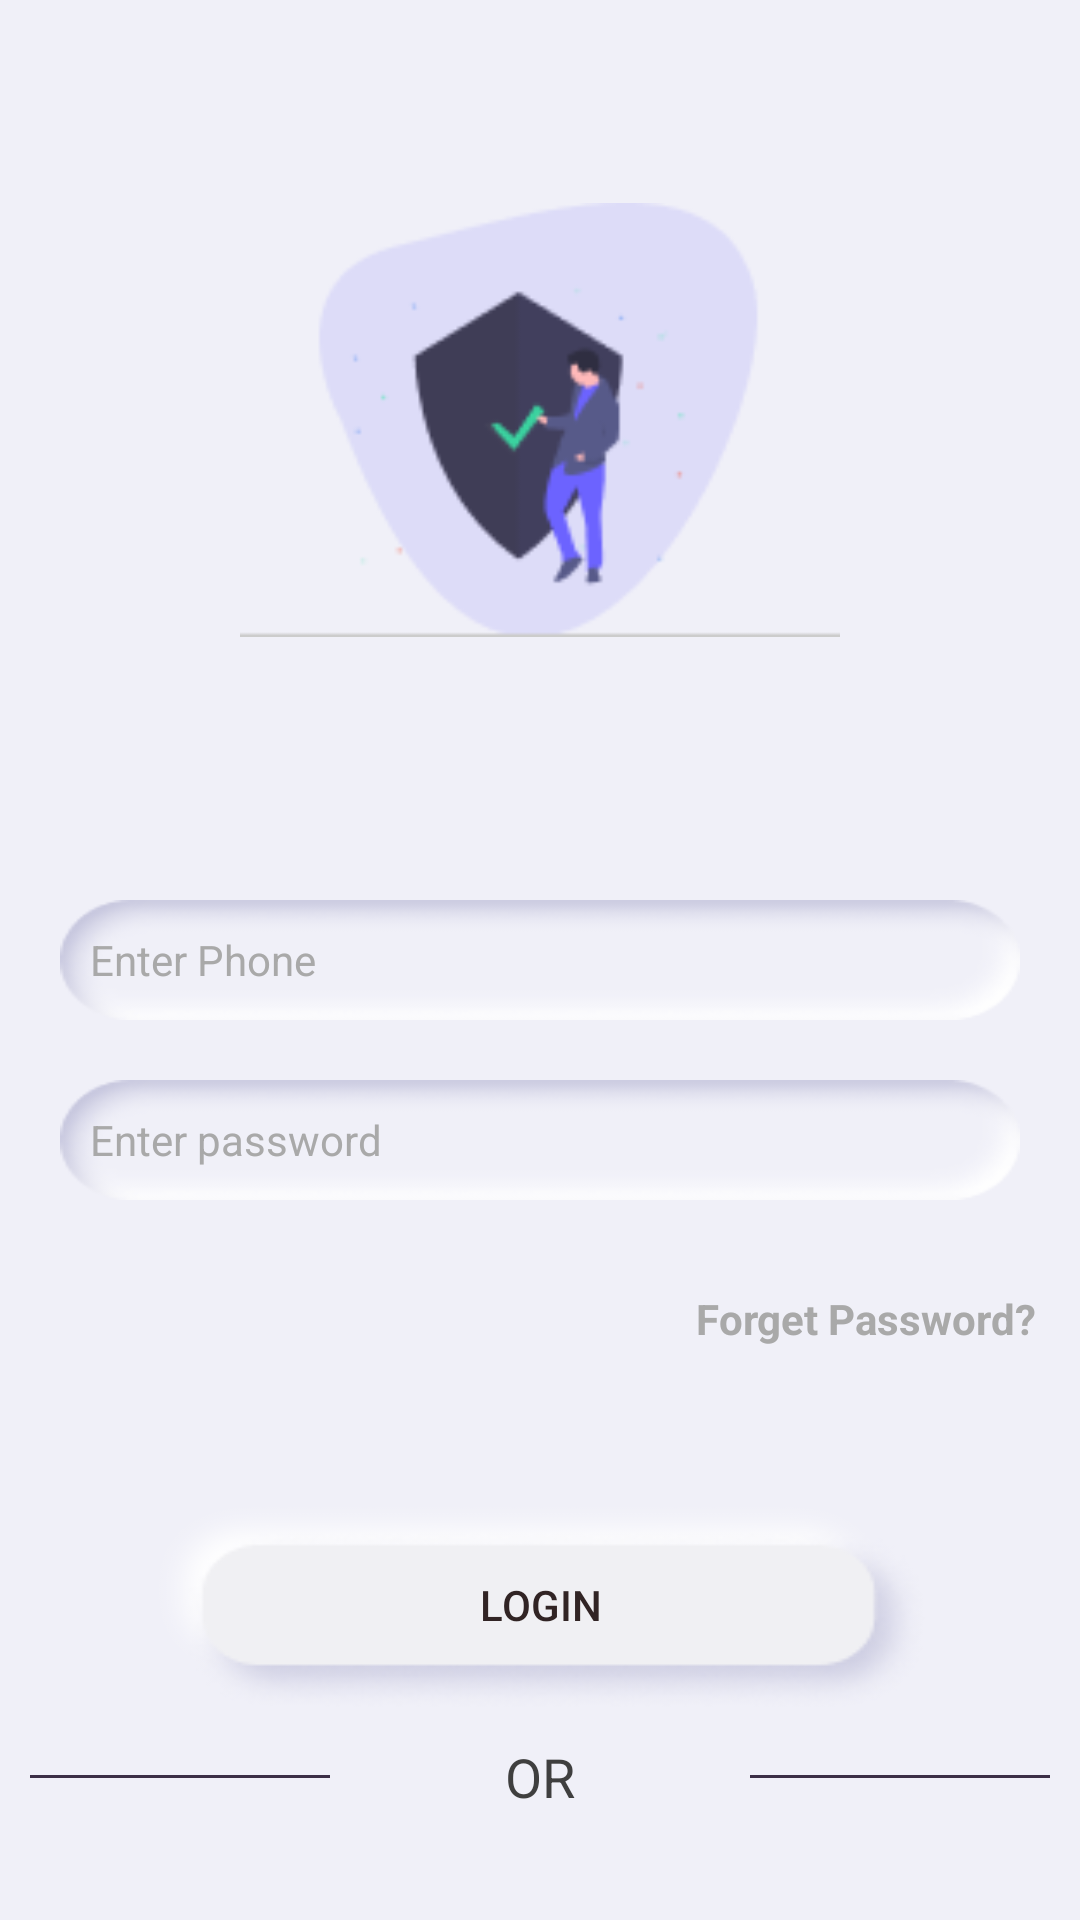

Reconstruct the res/layout file that produces this screen, plus the resources it refers to.
<!-- AndroidManifest.xml: application theme mainTheme -->
<!-- res/layout/activity_login.xml -->
<?xml version="1.0" encoding="utf-8"?>
<androidx.constraintlayout.widget.ConstraintLayout xmlns:android="http://schemas.android.com/apk/res/android"
    xmlns:tools="http://schemas.android.com/tools"
    android:layout_width="match_parent"
    android:layout_height="match_parent"
    xmlns:app="http://schemas.android.com/apk/res-auto"
    tools:context=".Login"
    android:background="@color/backgroundColor">

    <androidx.core.widget.NestedScrollView
                android:layout_width="match_parent"
                android:layout_height="match_parent">

        <androidx.appcompat.widget.LinearLayoutCompat
            android:layout_width="match_parent"
            android:layout_height="match_parent"
            android:orientation="vertical">





























            <ImageView
                android:layout_width="200dp"
                android:layout_height="200dp"
                android:layout_gravity="center"
                android:layout_margin="40dp"
                android:src="@drawable/appimg"/>






             <androidx.appcompat.widget.AppCompatEditText
                android:layout_width="match_parent"
                android:layout_height="40dp"
                android:hint="Enter Phone"
                android:inputType="number"
                android:id="@+id/email_phone"
                android:layout_margin="20dp"
                android:background="@drawable/textboxbkgnd"
                android:textColor="@color/black"
                android:textSize="14sp"
                android:textColorHint="@color/textsecColor"
                android:paddingLeft="10dp"
                 android:paddingTop="10dp"
                 android:paddingBottom="10dp"
                 android:layout_marginTop="40dp"
                 />




            <androidx.appcompat.widget.AppCompatEditText
                android:layout_width="match_parent"
                android:layout_height="40dp"
                android:paddingLeft="10dp"
                android:layout_marginLeft="20dp"
                android:layout_marginRight="20dp"
                android:layout_marginBottom="20dp"
                android:hint="Enter password"
                android:inputType="textPassword"
                android:id="@+id/password"
                android:background="@drawable/textboxbkgnd"
                android:textColor="@color/black"
                android:textSize="14sp"
                android:textColorHint="@color/textsecColor"
                android:paddingTop="10dp"
                android:paddingBottom="10dp"/>


        <TextView
            android:layout_width="match_parent"
            android:layout_height="30dp"
            android:layout_gravity="end"
            android:textColor="@color/textsecColor"
            android:gravity="end"
            android:fontFamily="Poppins"
            android:text="Forget Password?"
            android:layout_marginTop="10dp"
            android:layout_marginRight="15dp"
            android:id="@+id/forgetPassword"
            android:textStyle="bold"
            android:textSize="14sp"
            />


        <androidx.appcompat.widget.AppCompatButton
            android:layout_width="match_parent"
            android:layout_height="70dp"
            android:layout_marginLeft="50dp"
            android:layout_marginRight="50dp"
            android:layout_marginTop="40dp"
            android:id="@+id/btnLogin"
            android:shadowRadius="16"
            android:background="@drawable/btnbg"
            android:text="Login"
            android:textColor="@color/toolbartitlecolor"
            />




            <LinearLayout
                android:layout_width="match_parent"
                android:layout_height="wrap_content"
                android:orientation="horizontal"
                android:gravity="center"
                >


                <ImageView
                    android:layout_width="match_parent"
                    android:layout_height="1dp"
                    android:background="@color/secondaryTextColor"
                    android:layout_weight="1"
                    android:layout_margin="10dp"/>

                <TextView
                    android:layout_width="match_parent"
                    android:layout_height="wrap_content"
                    android:layout_weight="1"
                    android:text="OR"
                    android:textColor="@color/dark_grey"
                    android:gravity="center"
                    android:textSize="18dp"
                    android:layout_margin="10dp"/>


                <ImageView
                    android:layout_width="match_parent"
                    android:layout_height="1dp"
                    android:background="@color/secondaryTextColor"
                    android:layout_weight="1"
                    android:layout_margin="10dp"/>

            </LinearLayout>



            <LinearLayout
                android:layout_width="match_parent"
                android:layout_height="wrap_content"
                android:orientation="horizontal"
                android:layout_gravity="center"
                android:gravity="center"
                android:layout_marginTop="30dp"
                android:layout_marginLeft="20dp"
                android:layout_marginRight="20dp">

                    <ImageView
                        android:layout_height="80dp"
                        android:layout_width="50dp"
                        android:id="@+id/imgfb"
                        android:src="@drawable/imgfb"
                        android:layout_gravity="center"
                        android:layout_weight="1">
                    </ImageView>


                    <ImageView
                        android:layout_height="80dp"
                        android:layout_width="50dp"
                        android:id="@+id/imggoogle"
                        android:src="@drawable/imggg"
                        android:layout_gravity="center"
                        android:layout_weight="1">
                    </ImageView>



                    <ImageView
                        android:layout_height="80dp"
                        android:layout_width="50dp"
                        android:id="@+id/imgtwitter"
                        android:src="@drawable/imgtw"
                        android:layout_gravity="center"
                        android:layout_weight="1">
                    </ImageView>

            </LinearLayout>


            <LinearLayout
                android:layout_width="match_parent"
                android:layout_height="wrap_content"
                android:orientation="horizontal"
                android:layout_marginTop="50dp"
                android:layout_marginBottom="10dp"
                android:layout_alignParentBottom="true"
                android:layout_gravity="bottom"
                android:gravity="center">
                <TextView
                    android:layout_width="match_parent"
                    android:layout_height="wrap_content"
                    android:text="Don't have an account? "
                    android:textColor="@color/highlightcolor"
                    android:layout_weight="1"
                    android:textSize="17sp"
                    android:gravity="right"
                    android:layout_marginRight="3dp"
                    android:layout_marginLeft="5dp"

                    />
                <TextView
                    android:layout_width="match_parent"
                    android:layout_height="wrap_content"
                    android:text="Sign Up"
                    android:id="@+id/signuplink"
                    android:layout_weight="2"
                    android:textColor="@color/toolbartitlecolor"
                    android:layout_marginLeft="3dp"
                    android:textSize="20sp"
                    android:textStyle="bold"/>

            </LinearLayout>

        </androidx.appcompat.widget.LinearLayoutCompat>

    </androidx.core.widget.NestedScrollView>









</androidx.constraintlayout.widget.ConstraintLayout>
<!-- resources referenced by this layout -->
<resources>
  <color name="backgroundColor">#F0F0F8</color>
  <color name="black">#FF000000</color>
  <color name="dark_grey">#3F3F3F</color>
  <color name="highlightcolor">#803C2F47</color>
  <color name="purplecolor">#6C63FF</color>
  <color name="secondaryTextColor">#3C2F47</color>
  <color name="textsecColor">#A9A9A9</color>
  <color name="toolbartitlecolor">#312424</color>
  <!-- drawable appimg: png bitmap (drawable, 5388 bytes) -->
  <!-- drawable btnbg: png bitmap (drawable, 9071 bytes) -->
  <!-- drawable imgfb: png bitmap (drawable, 4391 bytes) -->
  <!-- drawable imggg: png bitmap (drawable, 7446 bytes) -->
  <!-- drawable imgtw: png bitmap (drawable, 7427 bytes) -->
  <!-- drawable textboxbkgnd: png bitmap (drawable, 2778 bytes) -->
  <style name="mainTheme" parent="Theme.AppCompat.NoActionBar">
          <item name="windowActionBar">false</item>
          <item name="windowNoTitle">true</item>
      </style>
</resources>
